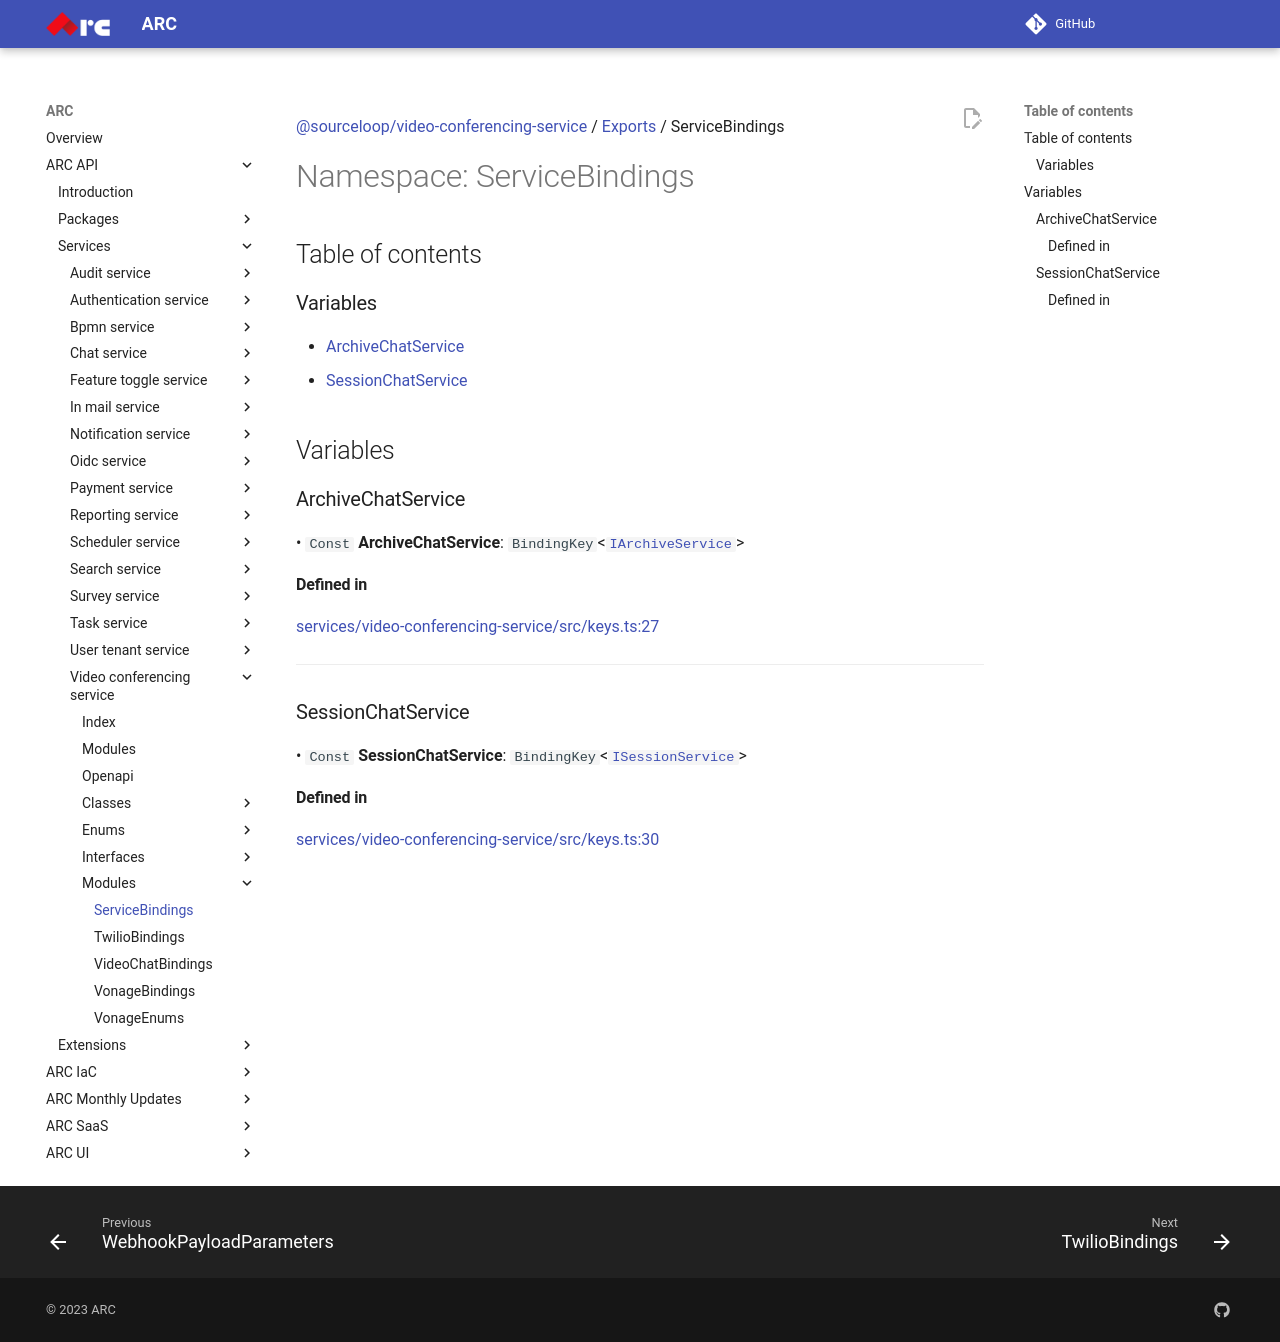

repository: sourcefuse/arc-docs · page: arc-api-docs/services/video-conferencing-service/modules/ServiceBindings/index.html · generator: mkdocs

[@sourceloop/video-conferencing-service](../README.md) / [Exports](../modules.md) / ServiceBindings

# Namespace: ServiceBindings

## Table of contents

### Variables

- [ArchiveChatService](ServiceBindings.md#archivechatservice)
- [SessionChatService](ServiceBindings.md#sessionchatservice)

## Variables

### ArchiveChatService

• `Const` **ArchiveChatService**: `BindingKey`<[`IArchiveService`](../interfaces/IArchiveService.md)\>

#### Defined in

[services/video-conferencing-service/src/keys.ts:27](https://github.com/sourcefuse/loopback4-microservice-catalog/blob/eb9d4d57/services/video-conferencing-service/src/keys.ts#L27)

___

### SessionChatService

• `Const` **SessionChatService**: `BindingKey`<[`ISessionService`](../interfaces/ISessionService.md)\>

#### Defined in

[services/video-conferencing-service/src/keys.ts:30](https://github.com/sourcefuse/loopback4-microservice-catalog/blob/eb9d4d57/services/video-conferencing-service/src/keys.ts#L30)
